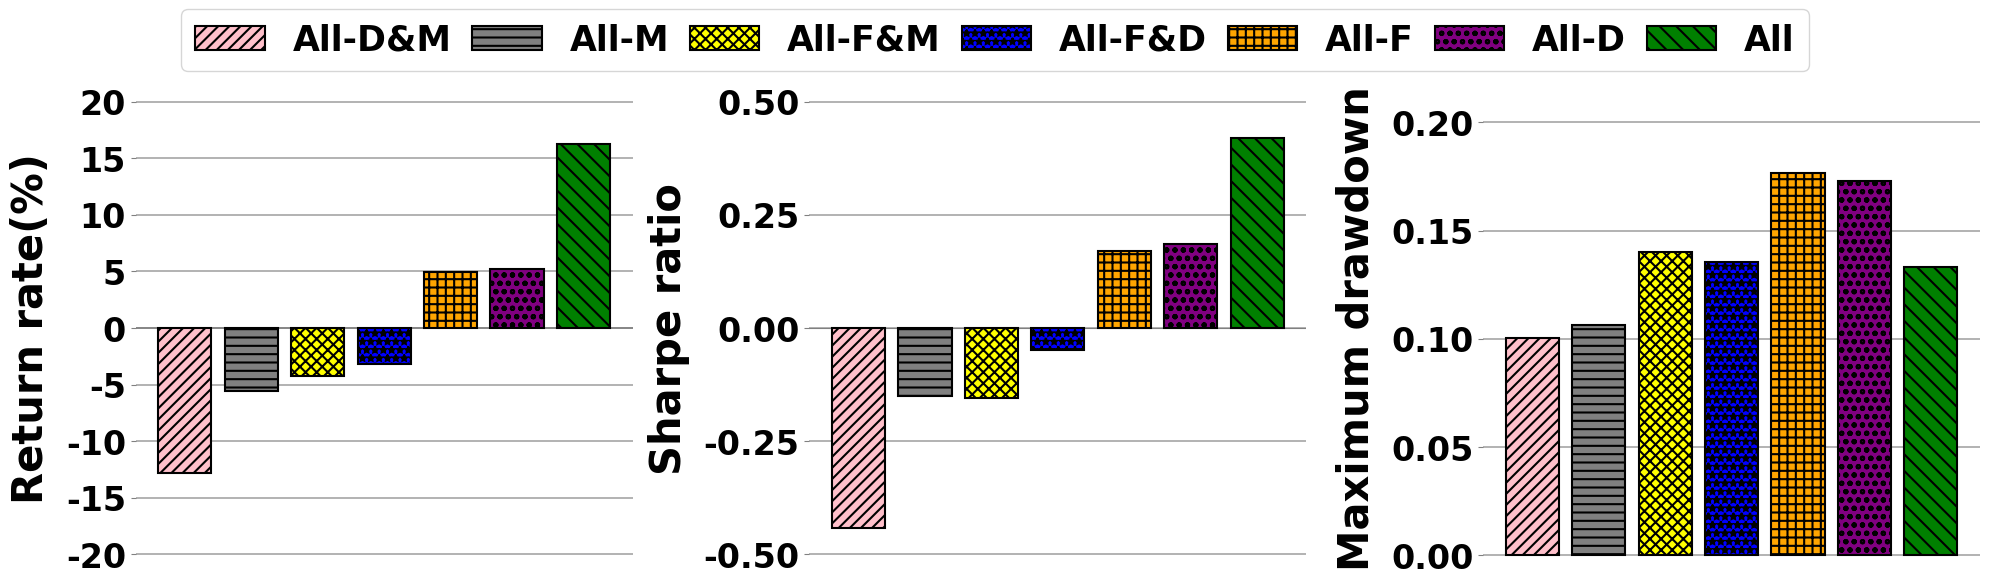
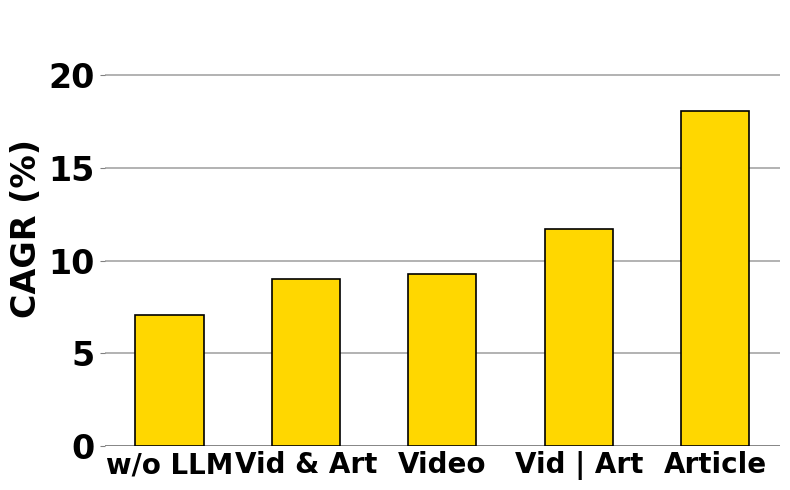

These charts were generated, in order, by the following Python code:
import matplotlib.pyplot as plt

def cagr():
    # Windows 한글폰트 설정 및 기본 폰트 크기/두께 조정
    plt.rcParams['font.family'] = 'Malgun Gothic'
    plt.rcParams['font.sans-serif'] = ['Malgun Gothic']
    plt.rcParams['axes.unicode_minus'] = False
    plt.rcParams['font.size'] = 14  # 전체 기본 폰트 크기
    plt.rcParams['axes.titlesize'] = 18  # 제목 폰트 크기
    plt.rcParams['axes.titleweight'] = 'bold'  # 제목 두께
    plt.rcParams['axes.labelsize'] = 25  # 축 라벨 폰트 크기
    plt.rcParams['axes.labelweight'] = 'bold'  # 축 라벨 두께
    plt.rcParams['xtick.labelsize'] = 25  # x축 눈금 폰트 크기
    plt.rcParams['ytick.labelsize'] = 25  # y축 눈금 폰트 크기

    # 1) 종목 선택 비율 vs CAGR
    selection_ratios = [10, 15, 20, 25, 30]
    cagr_selection = [13.92, -8.14, -8.46, -8.97, -9.22]

    plt.figure(figsize=(8, 6))
    plt.plot(
        selection_ratios, cagr_selection,
        marker='s', linestyle='-', color='blue',
        markerfacecolor='red', markeredgecolor='red',
        markersize=12,  # 마커 크기 키우기
        markeredgewidth=2,  # 마커 테두리 두께
        linewidth=3  # 선 두께
    )
    plt.xlabel('종목 선택 비율 (%)', labelpad=15)
    plt.ylabel('CAGR (%)')
    plt.xticks(selection_ratios)
    plt.ylim(-15, 20)
    plt.yticks(list(range(-15, 21, 5)))
    plt.grid(True, linestyle='--', alpha=0.7)
    plt.tight_layout()
    plt.show()

    # 2) 특징 선택 개수 vs CAGR
    feature_counts = [3, 4, 5, 6, 7]
    cagr_features = [-13.42, 5.00, 6.11, 13.92, -2.79]

    plt.figure(figsize=(8, 6))
    plt.plot(
        feature_counts, cagr_features,
        marker='s', linestyle='-', color='blue',
        markerfacecolor='red', markeredgecolor='red',
        markersize=12,  # 마커 크기 키우기
        markeredgewidth=2,  # 마커 테두리 두께
        linewidth=3  # 선 두께
    )
    plt.xlabel('특징 선택 개수', labelpad=15)
    plt.ylabel('CAGR (%)')
    plt.xticks(feature_counts)
    plt.ylim(-15, 20)
    plt.yticks(list(range(-15, 21, 5)))
    plt.grid(True, linestyle='--', alpha=0.7)
    plt.tight_layout()
    plt.show()


import matplotlib.pyplot as plt
import numpy as np

def my_graph():
    # ----------------------------------------------------
    # 글씨체 설정
    # ----------------------------------------------------
    try:
        plt.rcParams['font.family'] = 'arial'
    except RuntimeError:
        plt.rcParams['font.family'] = 'sans-serif'
    plt.rcParams['axes.unicode_minus'] = False

    # 1. 데이터 입력
    #categories = ['Fin', 'Fin&Dis', 'Dis', 'Macro', 'Dis&Macro', 'Fin&Macro', 'Fin&Dis&Macro']
    categories = ['All-D&M', 'All-M', 'All-F&M', 'All-F&D', 'All-F', 'All-D', 'All']
    return_rates = [-12.77, -5.56, -4.21, -3.22,  4.99, 5.25, 16.23]
    sharpe_ratios = [-0.4418, -0.1507,  -0.1552, -0.0494, 0.1702, 0.1851, 0.42]
    max_drawdowns = [0.1006,  0.1066, 0.1401, 0.1356, 0.1765, 0.1727, 0.1332]

    # 2. 그래프 디자인 설정
    patterns = ['///', '--', 'xxx', '**', '++', 'oo', '\\\\']
    colors = ['pink', 'gray', 'yellow', 'blue', 'orange', 'purple', 'green']
    bar_width = 0.8
    num_categories = len(categories)
    plt.rcParams['hatch.linewidth'] = 1.5

    # 3. 그래프 생성 코드
    fig, (ax1, ax2, ax3) = plt.subplots(1, 3, figsize=(20, 6))

    # --- 첫 번째 그래프: Return rate(%) ---
    for i in range(num_categories):
        ax1.bar(categories[i], return_rates[i], width=bar_width, color=colors[i],
                linewidth=1.5, edgecolor='black', hatch=patterns[i], zorder=3)
    ax1.set_ylabel('Return rate(%)', fontsize=30, fontweight='bold', labelpad=10)
    # ✅ y축 범위를 살짝 확장하여 맨 아래/위 선이 보이도록 합니다.
    ax1.set_ylim(-22, 22)
    # ✅ y축 눈금(tick) 색상을 회색으로 변경합니다.
    ax1.tick_params(axis='y', labelsize=24, color='grey')
    ax1.set_yticks([-20,-15, -10,-5, 0, 5,10, 15,20])
    ax1.axhline(0, color='grey', linewidth=1.2,zorder=0)
    ax1.set_xticks([])
    ax1.grid(axis='y', linestyle='-', color='grey', alpha=0.7,zorder=0, linewidth=1.2)

    # --- 두 번째 그래프: Sharpe ratio ---
    for i in range(num_categories):
        ax2.bar(categories[i], sharpe_ratios[i], width=bar_width, color=colors[i],
                linewidth=1.5, edgecolor='black', hatch=patterns[i], zorder=3)
    ax2.set_ylabel('Sharpe ratio', fontsize=30, fontweight='bold', labelpad=10)
    ax2.set_ylim(-0.55, 0.55)
    ax2.set_yticks([-0.5, -0.25, 0, 0.25, 0.5])
    ax2.tick_params(axis='y', labelsize=24, color='grey')
    ax2.axhline(0, color='grey', linewidth=0.8, zorder=0)
    ax2.set_xticks([])
    ax2.grid(axis='y', linestyle='-', color='grey', alpha=0.7, zorder=0, linewidth=1.2)

    # --- 세 번째 그래프: Maximum drawdown ---
    for i in range(num_categories):
        ax3.bar(categories[i], max_drawdowns[i], width=bar_width, color=colors[i],
                linewidth=1.5, edgecolor='black', hatch=patterns[i], zorder=3)
    ax3.set_ylabel('Maximum drawdown', fontsize=30, fontweight='bold', labelpad=10)
    # ✅ 0선이 잘리지 않도록 y축 최소값을 살짝 내립니다.
    ax3.set_ylim(-0.01, 0.22)
    ax3.set_yticks([0, 0.05, 0.1, 0.15, 0.2])
    ax3.tick_params(axis='y', labelsize=24, color='grey')
    ax3.set_xticks([])
    ax3.grid(axis='y', linestyle='-', color='grey', alpha=0.7, zorder=0, linewidth=1.2)

    # --- 공통 스타일 수정 ---
    for ax in [ax1, ax2, ax3]:
        for label in ax.get_yticklabels():
            label.set_fontweight('bold')
        for spine in ax.spines.values():
            spine.set_visible(False)

    # --- 범례 생성 ---
    legend_handles = [plt.Rectangle((0, 0), 1, 1, facecolor=colors[i], edgecolor='black',
                                    linewidth=1.5, hatch=patterns[i]) for i in range(num_categories)]

    fig.legend(legend_handles[:], categories[:], loc='upper center', bbox_to_anchor=(0.5, 1), ncol=7,
               prop={'weight': 'bold', 'size': 25}, columnspacing=0.6)

    plt.tight_layout(rect=[0, 0, 1, 0.88])
    plt.show()



def generate_cagr_chart():
    # ----------------------------------------------------
    # 글씨체 설정
    # ----------------------------------------------------
    try:
        plt.rcParams['font.family'] = 'arial'
    except RuntimeError:
        plt.rcParams['font.family'] = 'sans-serif'
    plt.rcParams['axes.unicode_minus'] = False

    # 데이터
    labels = ['WMR', 'Agg3', 'B&H', 'RF', 'ERG', 'S3CE', 'SEFA']
    cagr_values = [-8.19, -7.10, -5.20, -3.88, -1.47, 1.69, 13.92]

    # 그래프 설정
    plt.figure(figsize=(7, 5))
    plt.bar(labels, cagr_values, color='#FFD700', edgecolor='black', linewidth=1.2, zorder=3)

    plt.axhline(y=0, color='grey', linestyle='-', linewidth=1.2, zorder=0)

    # y축 레이블 및 범위 설정
    plt.ylabel('CAGR (%)', fontsize=20, fontweight='bold')
    plt.yticks(np.arange(-10, 20, 5), fontsize=18, fontweight='bold')
    plt.ylim(min(cagr_values) * 1.3, max(cagr_values) * 1.3)

    # x축 레이블 설정
    plt.xticks(fontsize=18, fontweight='bold')

    plt.grid(axis='y', linestyle='-', color='grey', alpha=0.7, linewidth=1.2, zorder=0)

    # --- 스타일 추가 ---
    ax = plt.gca()

    # 그래프 테두리 제거
    for spine in ax.spines.values():
        spine.set_visible(False)

    # y축 눈금(tick) 색상을 회색으로 변경
    ax.tick_params(axis='y', color='grey')

    # ✅ x축 눈금(tick)의 길이를 다시 0으로 만들어 보이지 않게 합니다.
    ax.tick_params(axis='x', length=0)
    # --------------------

    # 레이아웃 조정
    plt.tight_layout()

    # 그래프 보여주기
    plt.show()


import matplotlib.pyplot as plt
import numpy as np

def generate_llm_chart():
    # ----------------------------------------------------
    # 글씨체 설정
    # ----------------------------------------------------
    try:
        plt.rcParams['font.family'] = 'arial'
    except RuntimeError:
        plt.rcParams['font.family'] = 'sans-serif'
    plt.rcParams['axes.unicode_minus'] = False

    # 데이터
    labels = ["w/o LLM", "Vid & Art", "Video", "Vid | Art", "Article"]
    cagr_values = [7.1, 9.0, 9.3, 11.7, 18.1]

    # 그래프 설정
    plt.figure(figsize=(8, 5))
    plt.bar(labels, cagr_values, color='#FFD700', edgecolor='black', linewidth=1.2, zorder=3,width=0.5)

    plt.axhline(y=0, color='grey', linestyle='-', linewidth=1.2, zorder=0)

    # y축 레이블 및 범위 설정
    plt.ylabel('CAGR (%)', fontsize=24, fontweight='bold')
    # ✅ y축 눈금을 0부터 시작하도록 수정
    plt.yticks(np.arange(0, 26, 5), fontsize=24, fontweight='bold')
    # ✅ y축 시작점을 0으로 수정
    plt.ylim(0, max(cagr_values) * 1.3)

    # x축 레이블 설정
    plt.xticks(fontsize=20, fontweight='bold')

    plt.grid(axis='y', linestyle='-', color='grey', alpha=0.7, linewidth=1.2, zorder=0)

    # --- 스타일 추가 ---
    ax = plt.gca()

    # 그래프 테두리 제거
    for spine in ax.spines.values():
        spine.set_visible(False)

    # y축 눈금(tick) 색상을 회색으로 변경
    ax.tick_params(axis='y', color='grey')

    # x축 눈금(tick)의 길이를 0으로 만들어 보이지 않게 합니다.
    ax.tick_params(axis='x', length=0)
    # --------------------

    # 레이아웃 조정
    plt.tight_layout()

    # 그래프 보여주기
    plt.show()

if __name__ == '__main__':
    my_graph()
    generate_llm_chart()